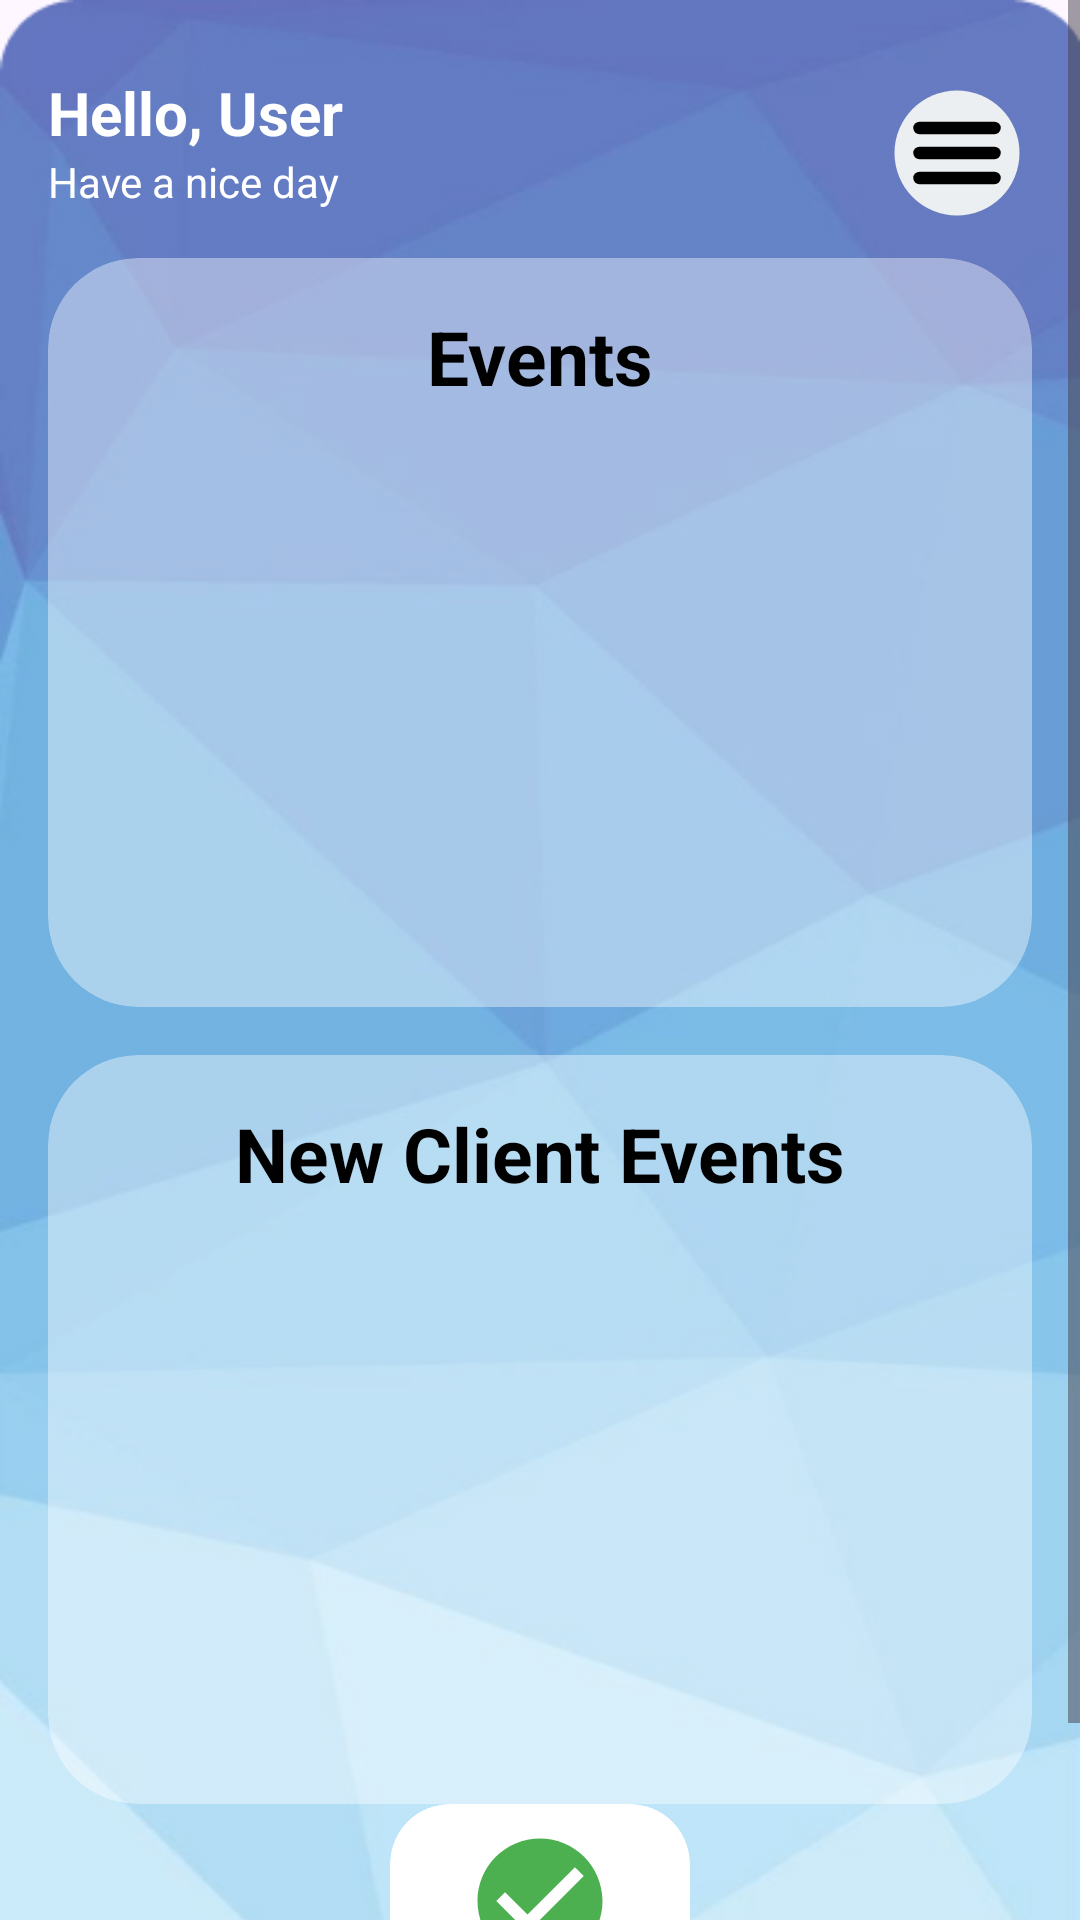

Android layout source for this screen:
<!-- AndroidManifest.xml: application theme Theme.EventPalorganization -->
<!-- res/layout/activity_boss_dashboard.xml -->
<?xml version="1.0" encoding="utf-8"?>
<ScrollView
    xmlns:android="http://schemas.android.com/apk/res/android"
    xmlns:app="http://schemas.android.com/apk/res-auto"
    xmlns:tools="http://schemas.android.com/tools"
    android:layout_width="match_parent"
    android:layout_height="match_parent"
    android:fillViewport="true">

    <androidx.constraintlayout.widget.ConstraintLayout
        android:id="@+id/main"
        android:layout_width="match_parent"
        android:layout_height="match_parent"
        android:background="@drawable/bg1"
        tools:context=".boss.bossDashboard">

        <TextView
            android:id="@+id/hello_text"
            android:layout_width="wrap_content"
            android:layout_height="wrap_content"
            android:layout_marginStart="16dp"
            android:layout_marginTop="24dp"
            android:text="Hello, User"
            android:textColor="@color/white"
            android:textSize="20sp"
            android:textStyle="bold"
            app:layout_constraintStart_toStartOf="parent"
            app:layout_constraintTop_toTopOf="parent" />

        <TextView
            android:id="@+id/nice_day_text"
            android:layout_width="wrap_content"
            android:layout_height="wrap_content"
            android:text="Have a nice day"
            android:textColor="@color/white"
            app:layout_constraintStart_toStartOf="@+id/hello_text"
            app:layout_constraintTop_toBottomOf="@+id/hello_text" />

        <ImageButton
            android:id="@+id/hamburger"
            android:layout_width="50dp"
            android:layout_height="wrap_content"
            android:layout_marginTop="8dp"
            android:layout_marginEnd="16dp"
            android:background="@android:color/transparent"
            android:src="@drawable/hamburger"
            app:layout_constraintBottom_toBottomOf="@+id/nice_day_text"
            app:layout_constraintEnd_toEndOf="parent"
            app:layout_constraintTop_toTopOf="@+id/hello_text" />


        








        
        <androidx.cardview.widget.CardView
            android:id="@+id/white_opaque_bg"
            android:layout_width="0dp"
            android:layout_height="0dp"
            android:layout_margin="16dp"
            app:cardBackgroundColor="@color/trans_light"
            app:cardCornerRadius="30dp"
            app:cardElevation="0dp"
            app:layout_constraintStart_toStartOf="parent"
            app:layout_constraintEnd_toEndOf="parent"
            app:layout_constraintTop_toBottomOf="@+id/nice_day_text"
            app:layout_constraintHeight_default="percent"
            app:layout_constraintHeight_percent="0.35">

            <androidx.constraintlayout.widget.ConstraintLayout
                android:layout_width="match_parent"
                android:layout_height="match_parent">

                <TextView
                    android:id="@+id/events"
                    android:layout_width="wrap_content"
                    android:layout_height="wrap_content"
                    android:layout_marginTop="16dp"
                    android:text="Events"
                    android:textColor="@color/black"
                    android:textSize="25sp"
                    android:textStyle="bold"
                    app:layout_constraintEnd_toEndOf="parent"
                    app:layout_constraintStart_toStartOf="parent"
                    app:layout_constraintTop_toTopOf="parent" />

                <androidx.recyclerview.widget.RecyclerView
                    android:id="@+id/eventsRecycler"
                    android:layout_width="match_parent"
                    android:layout_height="0dp"
                    android:layout_marginStart="8dp"
                    android:layout_marginEnd="8dp"

                    android:layout_marginBottom="8dp"
                    android:padding="5dp"
                    app:layout_constraintBottom_toBottomOf="parent"
                    app:layout_constraintEnd_toEndOf="parent"
                    app:layout_constraintStart_toStartOf="parent"
                    app:layout_constraintTop_toBottomOf="@+id/events"
                    tools:listitem="@layout/event_recycler_row" />














            </androidx.constraintlayout.widget.ConstraintLayout>
        </androidx.cardview.widget.CardView>

        
        <androidx.cardview.widget.CardView
            android:id="@+id/newEvent_bg"
            android:layout_width="0dp"
            android:layout_height="0dp"
            android:layout_margin="16dp"
            app:cardBackgroundColor="@color/trans_light"
            app:cardCornerRadius="30dp"
            app:cardElevation="0dp"
            app:layout_constraintStart_toStartOf="parent"
            app:layout_constraintEnd_toEndOf="parent"
            app:layout_constraintTop_toBottomOf="@+id/white_opaque_bg"
            app:layout_constraintHeight_default="percent"
            app:layout_constraintHeight_percent="0.35">

            <androidx.constraintlayout.widget.ConstraintLayout
                android:layout_width="match_parent"
                android:layout_height="match_parent">

                <TextView
                    android:id="@+id/events2"
                    android:layout_width="wrap_content"
                    android:layout_height="wrap_content"
                    android:layout_marginTop="16dp"
                    android:text="New Client Events"
                    android:textColor="@color/black"
                    android:textSize="25sp"
                    android:textStyle="bold"
                    app:layout_constraintEnd_toEndOf="parent"
                    app:layout_constraintStart_toStartOf="parent"
                    app:layout_constraintTop_toTopOf="parent" />

                <androidx.recyclerview.widget.RecyclerView
                    android:id="@+id/clientEventsRecycler"
                    android:layout_width="match_parent"
                    android:layout_height="0dp"
                    android:layout_marginStart="8dp"
                    android:layout_marginEnd="8dp"
                    android:layout_marginBottom="8dp"
                    android:padding="5dp"
                    app:layout_constraintBottom_toBottomOf="parent"
                    app:layout_constraintEnd_toEndOf="parent"
                    app:layout_constraintStart_toStartOf="parent"
                    app:layout_constraintTop_toBottomOf="@+id/events2"
                    tools:listitem="@layout/event_recycler_row" />
            </androidx.constraintlayout.widget.ConstraintLayout>


        </androidx.cardview.widget.CardView>

        <androidx.cardview.widget.CardView
            android:id="@+id/whitebg6"
            android:layout_width="100dp"
            android:layout_height="100dp"
            android:layout_marginBottom="12dp"
            app:cardBackgroundColor="@color/white"
            app:cardCornerRadius="20dp"
            app:cardElevation="0dp"
            app:layout_constraintBottom_toBottomOf="parent"
            app:layout_constraintEnd_toEndOf="@+id/newEvent_bg"
            app:layout_constraintHorizontal_bias="0.5"
            app:layout_constraintStart_toStartOf="@+id/newEvent_bg"
            app:layout_constraintTop_toBottomOf="@+id/newEvent_bg">

            <LinearLayout
                android:layout_width="match_parent"
                android:layout_height="match_parent"
                android:gravity="center"
                android:orientation="vertical">


                <ImageButton
                    android:id="@+id/notifImg"
                    android:layout_width="50dp"
                    android:layout_height="50dp"
                    android:background="@color/white"
                    android:src="@drawable/ic_event" />

                <TextView
                    android:layout_width="wrap_content"
                    android:layout_height="wrap_content"
                    android:text="Completed Events"
                    android:textAlignment="center"
                    android:textSize="14sp"
                    android:textColor="@color/black"
                    android:textStyle="bold" />
            </LinearLayout>

        </androidx.cardview.widget.CardView>




    </androidx.constraintlayout.widget.ConstraintLayout>
</ScrollView>
<!-- res/layout/event_recycler_row.xml (included above) -->
<?xml version="1.0" encoding="utf-8"?>

<androidx.cardview.widget.CardView
    xmlns:android="http://schemas.android.com/apk/res/android"
    xmlns:app="http://schemas.android.com/apk/res-auto"
    android:layout_width="match_parent"
    android:layout_height="wrap_content"
    android:layout_margin="8dp"
    android:padding="10dp"
    app:cardBackgroundColor="@color/white"
    app:cardCornerRadius="12dp"
    app:cardElevation="6dp">

    <LinearLayout
        android:layout_width="match_parent"
        android:layout_height="wrap_content"
        android:orientation="vertical"
        android:padding="16dp"
        android:gravity="center">

        <TextView
            android:id="@+id/event_name"
            android:layout_width="wrap_content"
            android:layout_height="wrap_content"
            android:text="Event Name"
            android:textSize="18sp"
            android:textStyle="bold"
            android:textColor="@android:color/black" />

        <TextView
            android:id="@+id/event_date"
            android:layout_width="wrap_content"
            android:layout_height="wrap_content"
            android:text="Event Date"
            android:textSize="16sp"
            android:textColor="@android:color/darker_gray" />

    </LinearLayout>
</androidx.cardview.widget.CardView>
<!-- resources referenced by this layout -->
<resources>
  <color name="black">#FF000000</color>
  <color name="trans_light">#66FFFFFF</color>
  <color name="white">#FFFFFFFF</color>
  <!-- drawable add_event (drawable) -->
  <?xml version="1.0" encoding="utf-8"?>
  
  <shape xmlns:android="http://schemas.android.com/apk/res/android">
      <corners android:radius="20dp"/>
      <solid android:color="#000000"/>
  </shape>
  <!-- drawable bg1: png bitmap (drawable, 109130 bytes) -->
  <!-- drawable hamburger (drawable) -->
  <?xml version="1.0" encoding="utf-8"?>
  
  <vector xmlns:android="http://schemas.android.com/apk/res/android"
      android:width="50dp"
      android:height="50dp"
      android:viewportWidth="24"
      android:viewportHeight="24">
  
      
      <path
          android:fillColor="#ECEFF1"
          android:pathData="M12,2A10,10 0 1,1 2,12A10,10 0 0,1 12,2z"/>
  
      
      <path
          android:fillColor="#000000"
          android:strokeWidth="2"
          android:strokeColor="#000000"
          android:strokeLineCap="round"
          android:pathData="M6,8H18"/>
  
      <path
          android:fillColor="#000000"
          android:strokeWidth="2"
          android:strokeColor="#000000"
          android:strokeLineCap="round"
          android:pathData="M6,12H18"/>
  
      <path
          android:fillColor="#000000"
          android:strokeWidth="2"
          android:strokeColor="#000000"
          android:strokeLineCap="round"
          android:pathData="M6,16H18"/>
  
  </vector>
  <!-- drawable ic_event (drawable) -->
  <?xml version="1.0" encoding="utf-8"?>
  
  <vector xmlns:android="http://schemas.android.com/apk/res/android"
      android:width="50dp"
      android:height="50dp"
      android:viewportWidth="24"
      android:viewportHeight="24">
  
      <path
          android:fillColor="#4CAF50"
          android:pathData="M12,2C6.48,2 2,6.48 2,12s4.48,10 10,10 10,-4.48 10,-10S17.52,2 12,2zM10,17l-5,-5 1.41,-1.41L10,14.17l7.59,-7.59L19,8l-9,9z"/>
  </vector>
  <!-- drawable logout_btn (drawable) -->
  <?xml version="1.0" encoding="utf-8"?>
  
  <vector xmlns:android="http://schemas.android.com/apk/res/android"
      android:width="30dp"
      android:height="30dp"
      android:viewportWidth="24"
      android:viewportHeight="24">
  
      
      <path
          android:fillColor="#FFFFFF"
          android:pathData="M12,2 C6.48,2 2,6.48 2,12s4.48,10 10,10 10,-4.48 10,-10S17.52,2 12,2zM12,20c-4.41,0 -8,-3.59 -8,-8s3.59,-8 8,-8 8,3.59 8,8 -3.59,8 -8,8z" />
  
      
      <path
          android:fillColor="#FFFFFF"
          android:pathData="M11,6h2v6h-2z" />
  </vector>
  <style name="Theme.EventPalorganization" parent="Base.Theme.EventPalorganization" />
  <style name="Base.Theme.EventPalorganization" parent="Theme.Material3.DayNight.NoActionBar">
          
          
      </style>
</resources>
